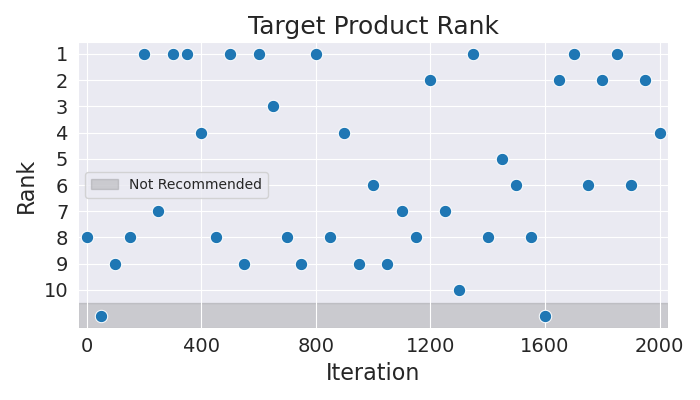

The file beside this chart, header and first rows:
Iteration, Rank
0, 8
50, 11
100, 9
150, 8
200, 1
250, 7
300, 1
350, 1
400, 4
450, 8
500, 1
550, 9
600, 1
650, 3
700, 8
750, 9
800, 1
850, 8
900, 4
950, 9
1000, 6
1050, 9
1100, 7
1150, 8
1200, 2
1250, 7
1300, 10
1350, 1
1400, 8
1450, 5
1500, 6
1550, 8
1600, 11
1650, 2
1700, 1
1750, 6
1800, 2
1850, 1
1900, 6
1950, 2
2000, 4
